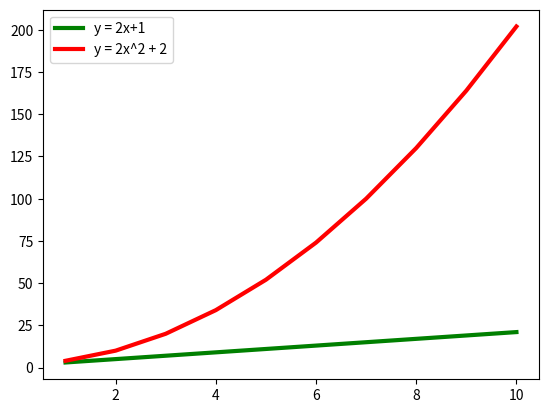

Here is the Python script that generated this plot:
import matplotlib.pyplot as plt
import numpy as np

x = np.arange(1,11,1)
y1 = (2*x) + 1
y2 = (2*x*x)+ 2

plt.plot(x,y1,"g",linewidth = 3, label = "y = 2x+1")
plt.plot(x,y2,"r",linewidth = 3, label = "y = 2x^2 + 2")
plt.legend()
plt.show()